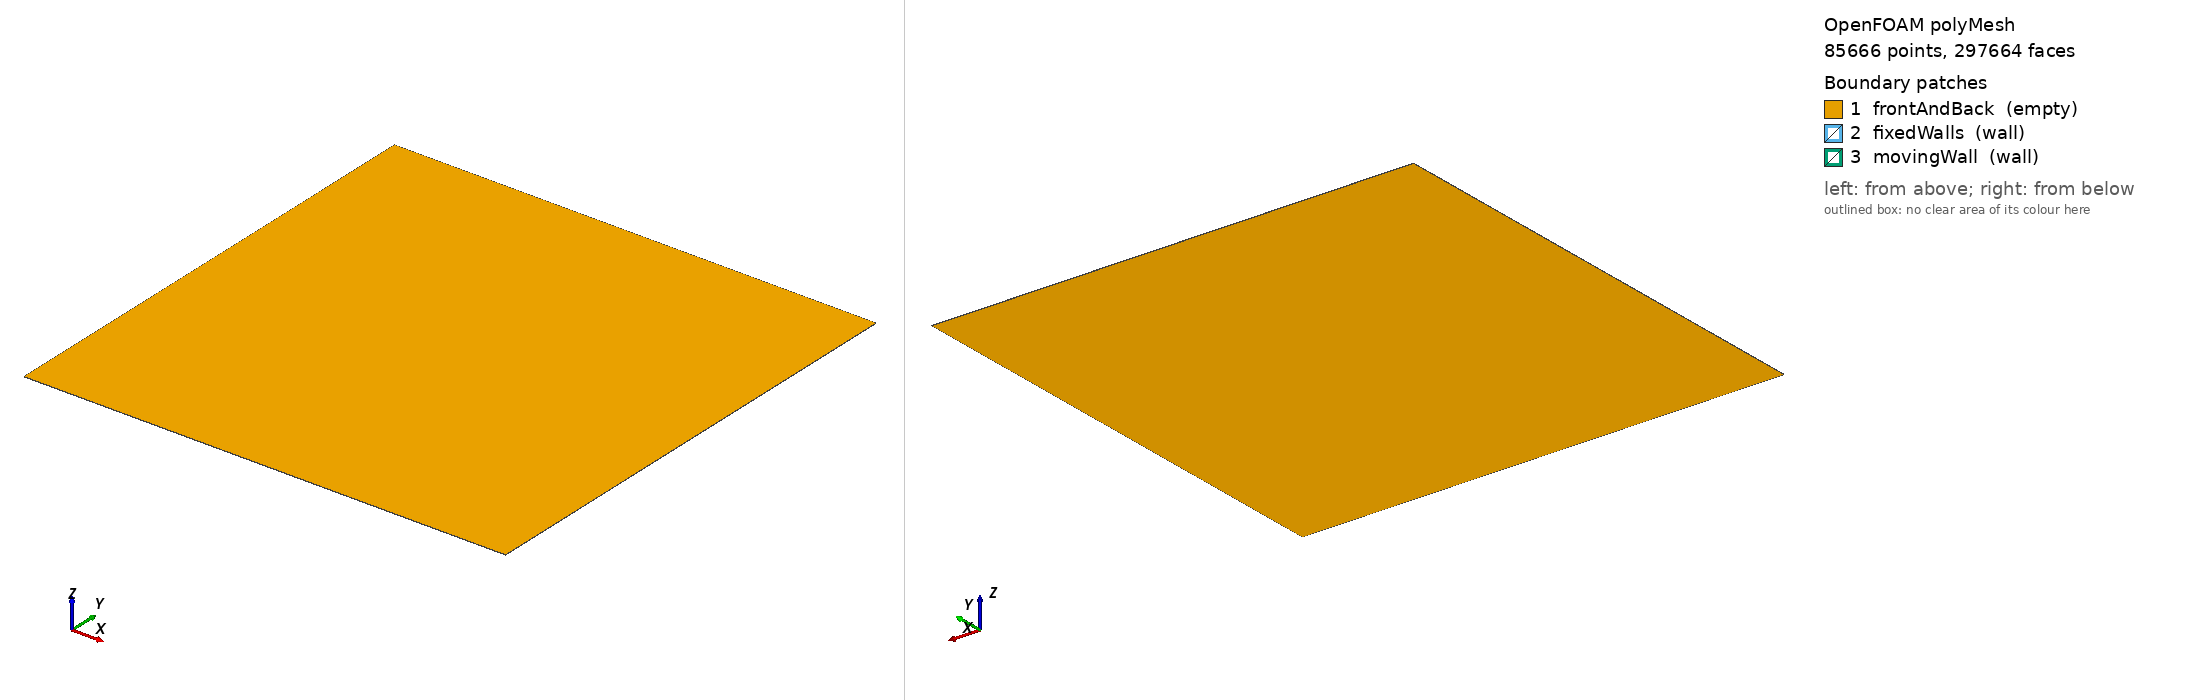

OpenFOAM case: the committed polyMesh, 85666 points, 297664 faces. Boundary patches (legend numbers): 1 frontAndBack (empty), 2 fixedWalls (wall), 3 movingWall (wall). Left view from above one corner, right view from below the opposite corner. Boundary conditions: 1 field file(s) under 0/; 3 of 3 drawn patches have an entry in a shipped field file.

=== constant/polyMesh/boundary ===
/*--------------------------------*- C++ -*----------------------------------*\
| =========                 |                                                 |
| \\      /  F ield         | OpenFOAM: The Open Source CFD Toolbox           |
|  \\    /   O peration     | Version:  2412                                  |
|   \\  /    A nd           | Website:  www.openfoam.com                      |
|    \\/     M anipulation  |                                                 |
\*---------------------------------------------------------------------------*/
FoamFile
{
    version     2.0;
    format      ascii;
    arch        "LSB;label=32;scalar=64";
    class       polyBoundaryMesh;
    location    "constant/polyMesh";
    object      boundary;
}
// * * * * * * * * * * * * * * * * * * * * * * * * * * * * * * * * * * * * * //

3
(
    frontAndBack
    {
        type            empty;
        physicalType    patch;
        nFaces          169888;
        startFace       127056;
    }
    fixedWalls
    {
        type            wall;
        physicalType    patch;
        nFaces          540;
        startFace       296944;
    }
    movingWall
    {
        type            wall;
        physicalType    patch;
        nFaces          180;
        startFace       297484;
    }
)

// ************************************************************************* //

=== 0/U ===
/*--------------------------------*- C++ -*----------------------------------*\
| =========                 |                                                 |
| \      /  F ield         | OpenFOAM: The Open Source CFD Toolbox           |
|  \    /   O peration     | Version:  v2412                                 |
|   \  /    A nd           | Website:  www.openfoam.com                      |
|    \/     M anipulation  |                                                 |
\*---------------------------------------------------------------------------*/
FoamFile
{
    version     2.0;
    format      ascii;
    class       volVectorField;
    object      U;
}
// * * * * * * * * * * * * * * * * * * * * * * * * * * * * * * * * * * * * * //

dimensions      [0 1 -1 0 0 0 0];

internalField   uniform (0.02 0 0);

boundaryField
{
    frontAndBack
    {
        type            empty;
    }
    fixedWalls
    {
        type            noSlip;
    }
    movingWall
    {
        type            fixedValue;
        value           uniform (0.02 0 0);
    }
}

// * * * * * * * * * * * * * * * * * * * * * * * * * * * * * * * * * * * * * //


Also in the case, not shown: constant/polyMesh/faces (numeric list); constant/polyMesh/neighbour (numeric list); constant/polyMesh/owner (numeric list); constant/polyMesh/points (numeric list).
